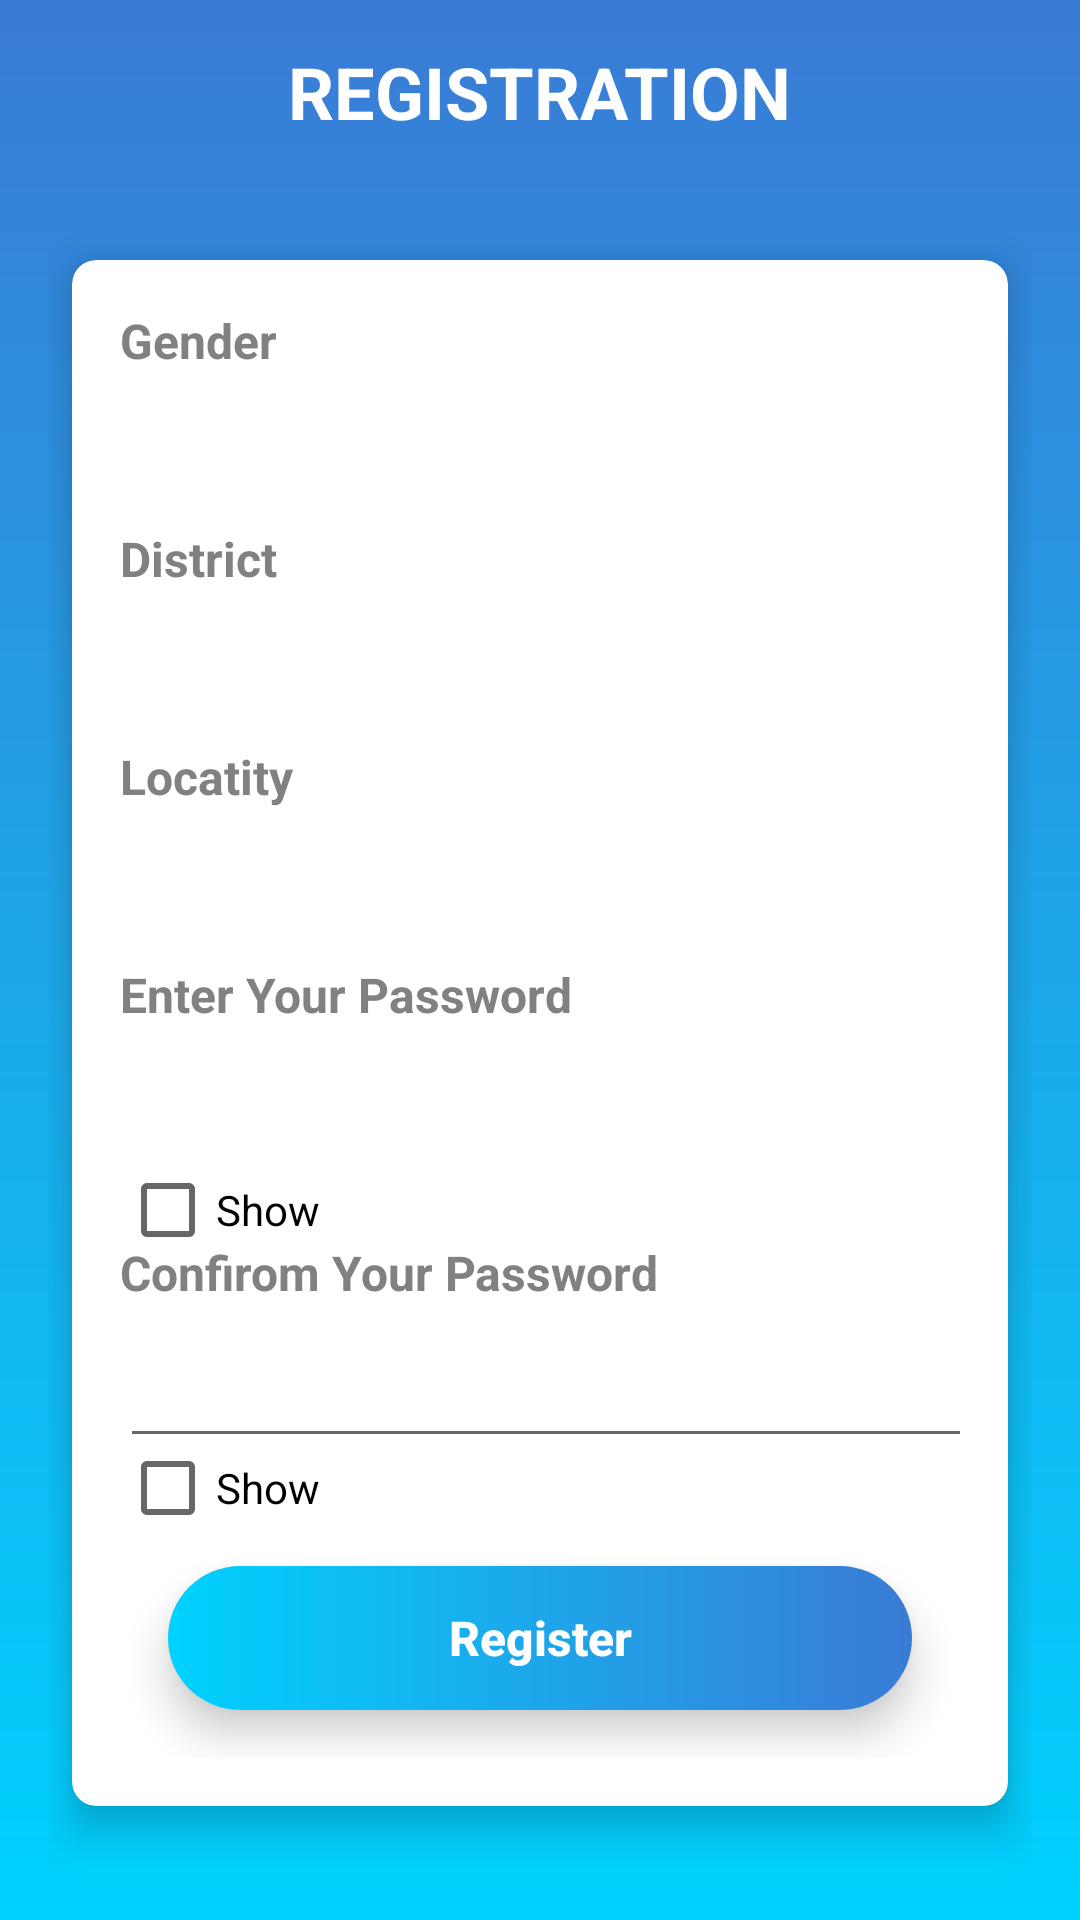

Write the Android layout XML for this screen, with the resource values it uses.
<!-- AndroidManifest.xml: application theme MyMaterialTheme -->
<!-- res/layout/activity_regtwo.xml -->
<?xml version="1.0" encoding="utf-8"?>
<android.support.constraint.ConstraintLayout xmlns:android="http://schemas.android.com/apk/res/android"
    xmlns:app="http://schemas.android.com/apk/res-auto"
    xmlns:tools="http://schemas.android.com/tools"
    android:layout_width="match_parent"
    android:layout_height="match_parent"
    android:background="@drawable/gradient_bg"
    android:orientation="vertical"
    tools:context=".regtwo"
    android:layout_gravity="center"
    android:gravity="center">

    <ScrollView
        android:layout_width="match_parent"
        android:layout_height="wrap_content"
        android:layout_marginStart="0dp"
        android:layout_marginLeft="0dp"
        android:layout_marginTop="8dp"
        android:layout_marginEnd="0dp"
        android:layout_marginRight="0dp"
        android:layout_marginBottom="0dp"
        app:layout_constraintBottom_toBottomOf="parent"
        app:layout_constraintEnd_toEndOf="parent"
        app:layout_constraintStart_toStartOf="parent"
        app:layout_constraintTop_toTopOf="parent">
        <LinearLayout
            android:layout_width="match_parent"
            android:layout_height="wrap_content"
            android:orientation="vertical"
            android:gravity="center"

            android:layout_marginLeft="16dp"
            android:layout_marginRight="16dp"
            android:layout_gravity="center">

            <TextView
                android:layout_width="wrap_content"
                android:layout_height="wrap_content"
                android:text="REGISTRATION"
                android:id="@+id/registration_title"
                android:gravity="center"
                android:textSize="24sp"
                android:textStyle="bold"
                android:padding="8dp"
                android:textColor="@color/white"
                android:layout_gravity="center_horizontal"
                />

            <android.support.v7.widget.CardView
                android:layout_width="wrap_content"
                android:layout_height="wrap_content"
                app:cardElevation="8dp"
                app:cardCornerRadius="8dp"
                android:layout_marginLeft="8dp"
                android:layout_marginRight="8dp"
                android:layout_marginBottom="8dp"
                android:layout_marginTop="32dp">

                <LinearLayout
                    android:layout_width="match_parent"
                    android:layout_height="wrap_content"
                    android:orientation="vertical"
                    android:padding="16dp"
                    android:paddingTop="8dp">

                    <TextView
                        android:id="@+id/emailtxt"
                        android:layout_width="wrap_content"
                        android:layout_height="wrap_content"
                        android:text="Gender"
                        android:textColor="@color/grey"
                        android:textSize="16sp"
                        android:textStyle="bold" />

                    <Spinner
                        android:id="@+id/gender"
                        android:padding="8dp"
                        android:background="@drawable/bt"
                        android:layout_width="333dp"
                        android:layout_height="51dp"/>

                    <TextView
                        android:id="@+id/nametxt4"
                        android:layout_width="match_parent"
                        android:layout_height="wrap_content"
                        android:text="District"
                        android:textColor="@color/grey"
                        android:textSize="16sp"
                        android:textStyle="bold" />

                    <Spinner
                        android:id="@+id/dancetyyy"
                        android:layout_width="333dp"
                        android:layout_height="51dp"
                        android:ems="10"
                        android:background="@drawable/bt"
                        android:padding="8dp"
                        android:inputType="textPersonName" />

                    <TextView
                        android:id="@+id/nametxt6"
                        android:layout_width="match_parent"
                        android:layout_height="wrap_content"
                        android:text="Locatity"
                        android:textColor="@color/grey"
                        android:textSize="16sp"
                        android:textStyle="bold" />

                    <EditText
                        android:id="@+id/locality"
                        android:layout_width="match_parent"
                        android:layout_height="51dp"
                        android:background="@drawable/bt"
                        android:ems="10"
                        android:drawableLeft="@drawable/place"
                        android:drawableStart="@drawable/place"
                        android:inputType="textPersonName"
                        android:padding="8dp" />

                    <TextView
                        android:id="@+id/nametxt"
                        android:layout_width="wrap_content"
                        android:layout_height="wrap_content"
                        android:text="Enter Your Password"
                        android:textColor="@color/grey"
                        android:textSize="16sp"
                        android:textStyle="bold" />

                    <EditText
                        android:id="@+id/pass"
                        android:layout_width="333dp"
                        android:layout_height="51dp"
                        android:background="@drawable/bt"
                        android:drawableLeft="@drawable/pass"
                        android:padding="8dp"
                        android:drawableStart="@drawable/pass"

                        android:ems="10"
                        android:inputType="textPassword" />

                    <CheckBox
                        android:id="@+id/checkBox5"
                        android:layout_width="88dp"
                        android:layout_height="20dp"
                        android:text="Show"
                        android:textColor="@color/black"
                        app:layout_constraintBottom_toBottomOf="parent"
                        app:layout_constraintEnd_toEndOf="parent"
                        app:layout_constraintHorizontal_bias="0.173"
                        app:layout_constraintStart_toStartOf="parent"
                        app:layout_constraintTop_toTopOf="parent"
                        app:layout_constraintVertical_bias="0.537" />

                    <TextView
                        android:id="@+id/nametxt2"
                        android:layout_width="match_parent"
                        android:layout_height="wrap_content"
                        android:text="Confirom Your Password"
                        android:textColor="@color/grey"
                        android:textSize="16sp"
                        android:textStyle="bold" />

                    <EditText
                        android:id="@+id/cpass"
                        android:layout_width="333dp"
                        android:layout_height="51dp"
                        android:drawableStart="@drawable/pass"
                        android:drawableLeft="@drawable/pass"
                        android:padding="8dp"
                        android:ems="10"
                        android:inputType="textPassword" />

                    <CheckBox
                        android:id="@+id/checkBox6"
                        android:layout_width="79dp"
                        android:layout_height="20dp"
                        android:text="Show"
                        android:textColor="@color/black"
                        app:layout_constraintBottom_toBottomOf="parent"
                        app:layout_constraintEnd_toEndOf="parent"
                        app:layout_constraintHorizontal_bias="0.173"
                        app:layout_constraintStart_toStartOf="parent"
                        app:layout_constraintTop_toTopOf="parent"
                        app:layout_constraintVertical_bias="0.537" />

                    <android.support.v7.widget.CardView
                        android:id="@+id/register_card"
                        android:layout_width="wrap_content"
                        android:layout_height="wrap_content"
                        android:layout_gravity="center_horizontal"
                        android:layout_margin="16dp"
                        android:onClick="registerButtonf"

                        app:cardCornerRadius="24dp"
                        app:cardElevation="8dp">

                        <Button
                            android:id="@+id/register_button"
                            android:layout_width="match_parent"
                            android:layout_height="wrap_content"
                            android:background="@drawable/btnnn"
                            android:ems="15"
                            android:onClick="registerButtonf"
                            android:text="Register"
                            android:textAllCaps="false"
                            android:textColor="@color/white"
                            android:textSize="16sp"
                            android:textStyle="bold" />
                    </android.support.v7.widget.CardView>

                </LinearLayout>
            </android.support.v7.widget.CardView>

            <LinearLayout
                android:layout_width="match_parent"
                android:layout_height="wrap_content"
                android:orientation="horizontal"
                android:layout_marginTop="16dp"
                android:gravity="center"
                android:id="@+id/already_have_account_text"
                android:padding="8dp"/>

        </LinearLayout>
    </ScrollView>
</android.support.constraint.ConstraintLayout>
<!-- resources referenced by this layout -->
<resources>
  <color name="black">#000000</color>
  <color name="grey">#828080</color>
  <color name="white">#FFFFFF</color>
  <!-- drawable bt (drawable) -->
  <?xml version="1.0" encoding="utf-8"?>
  <shape xmlns:android="http://schemas.android.com/apk/res/android"
      android:shape="rectangle" android:padding="10dp">
      
      <solid android:color="#F80A0A"/>
      <corners android:radius="17dp"/>
  </shape>
  <!-- drawable btnnn (drawable-mdpi) -->
  <?xml version="1.0" encoding="utf-8"?>
  <shape xmlns:android="http://schemas.android.com/apk/res/android"
      android:shape="rectangle">
      <corners android:radius="11dp" />
       />
      <gradient
          android:startColor="#00d2ff"
          android:endColor="#3a7bd5" />
  
  </shape>
  <!-- drawable gradient_bg (drawable) -->
  <?xml version="1.0" encoding="utf-8"?>
  <shape xmlns:android="http://schemas.android.com/apk/res/android"
      android:shape="rectangle">
      <gradient
          android:startColor="#3a7bd5"
          android:endColor="#00d2ff"
          android:angle="270"/>
  </shape>
  <style name="MyMaterialTheme" parent="MyMaterialTheme.Base">
           
              
      </style>
  <style name="MyMaterialTheme.Base" parent="Theme.AppCompat.Light.DarkActionBar">
                  
          <item name="windowNoTitle">true</item>
                  
          <item name="windowActionBar">false</item>
                  
          <item name="colorPrimary">@color/send_otp_blue</item>
                  
          <item name="colorPrimaryDark">@color/send_otp_blue_dark</item>
                  
          <item name="colorAccent">@color/colorAccent</item>
              
      </style>
  <color name="send_otp_blue">#0E1961</color>
  <color name="send_otp_blue_dark">#3a7bd5</color>
  <color name="colorAccent">#3a7bd5</color>
</resources>
